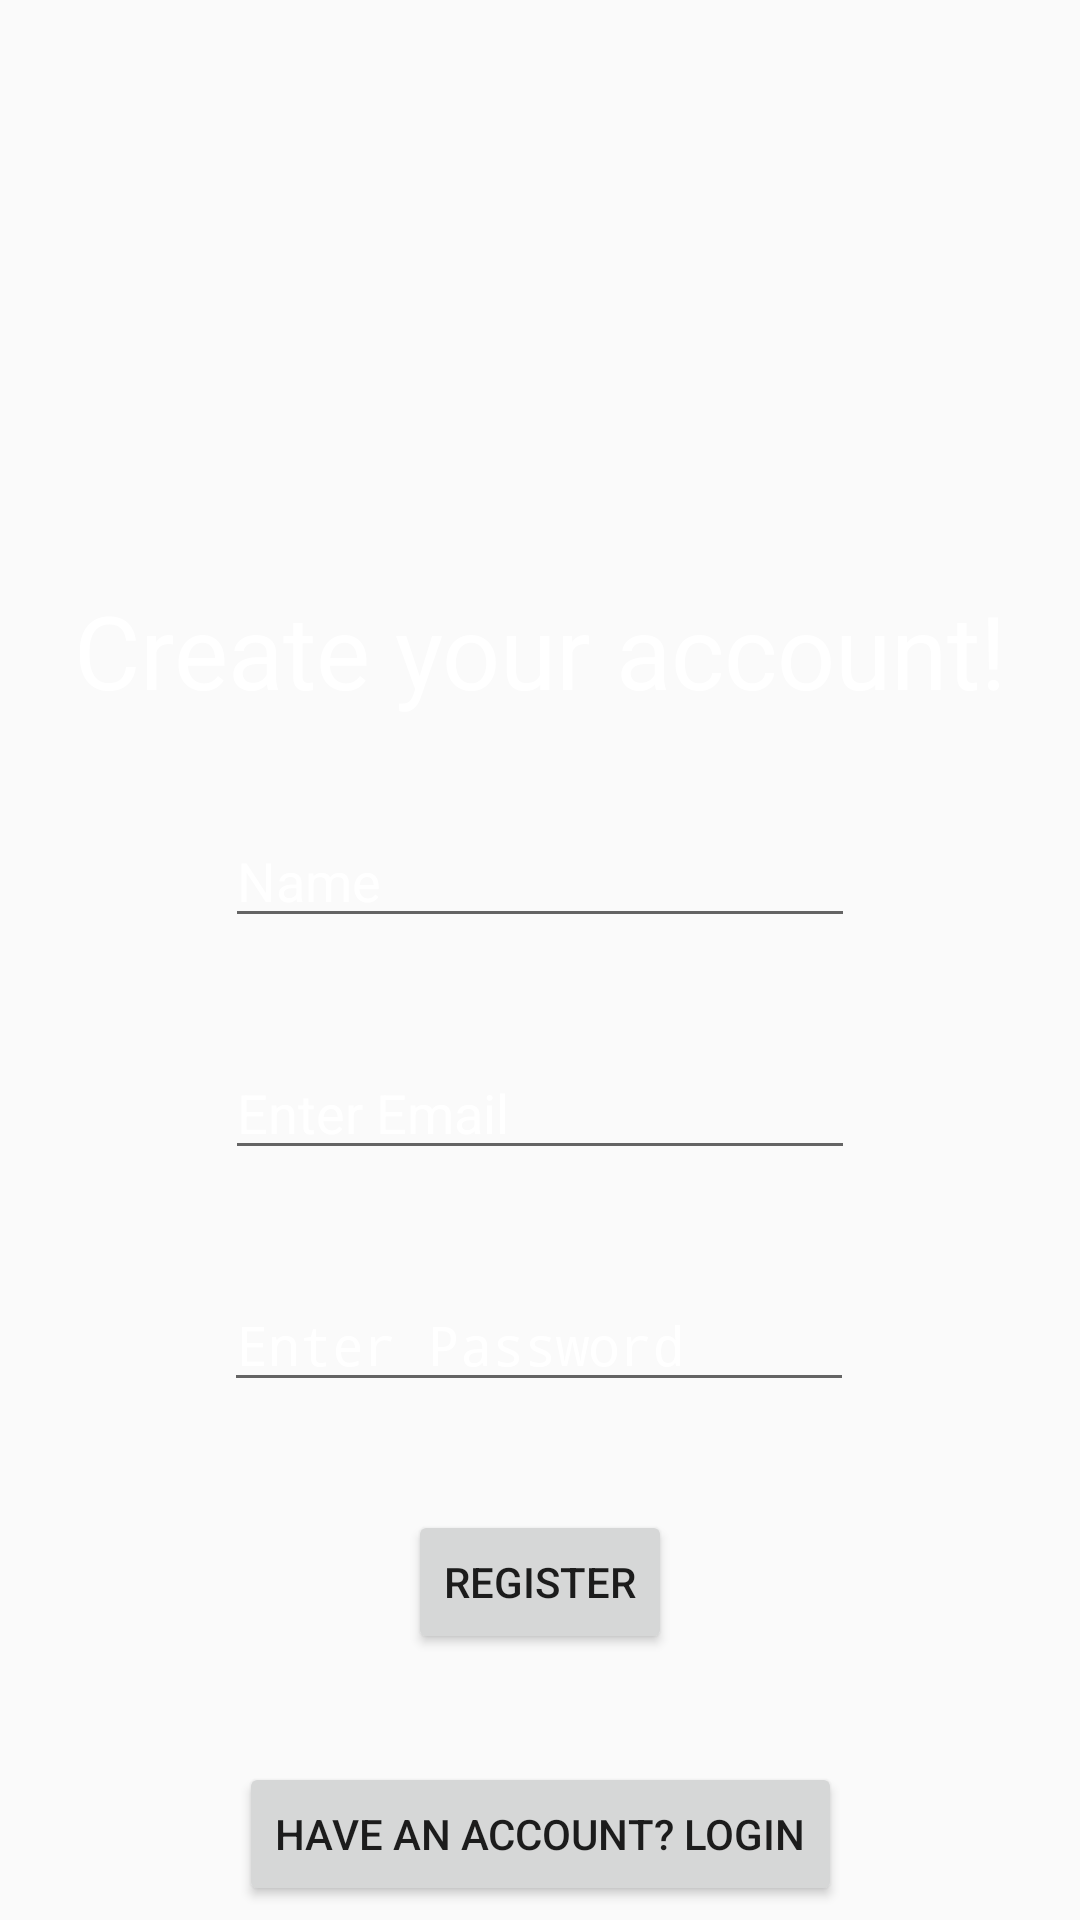

Layout XML and referenced resources for this Android screen:
<!-- AndroidManifest.xml: application theme Theme.ChargeX -->
<!-- res/layout/activity_seller_reg.xml -->
<?xml version="1.0" encoding="utf-8"?>
<androidx.constraintlayout.widget.ConstraintLayout xmlns:android="http://schemas.android.com/apk/res/android"
    xmlns:app="http://schemas.android.com/apk/res-auto"
    xmlns:tools="http://schemas.android.com/tools"
    android:layout_width="match_parent"
    android:layout_height="match_parent"
    android:background="@drawable/background"
    tools:context=".SellerReg">

    <TextView
        android:id="@+id/textView"
        android:layout_width="wrap_content"
        android:layout_height="wrap_content"
        android:layout_marginTop="12dp"
        android:text="Create your account!"
        android:textAppearance="@style/TextAppearance.AppCompat.Display1"
        android:textColor="@color/white"
        app:layout_constraintEnd_toEndOf="parent"
        app:layout_constraintStart_toStartOf="parent"
        app:layout_constraintTop_toBottomOf="@+id/imageView4" />

    <EditText
        android:id="@+id/stationEmail"
        android:layout_width="wrap_content"
        android:layout_height="wrap_content"
        android:layout_marginTop="36dp"
        android:ems="10"
        android:hint="Enter Email"
        android:inputType="textEmailAddress"
        android:textColor="@color/white"
        android:textColorHint="@color/white"
        app:layout_constraintEnd_toEndOf="parent"
        app:layout_constraintStart_toStartOf="parent"
        app:layout_constraintTop_toBottomOf="@+id/stationName" />

    <EditText
        android:id="@+id/stationPassword"
        android:layout_width="wrap_content"
        android:layout_height="wrap_content"
        android:layout_marginTop="36dp"
        android:ems="10"
        android:hint="Enter Password"
        android:inputType="textPassword"
        android:textColor="@color/white"
        android:textColorHint="@color/white"
        app:layout_constraintEnd_toEndOf="parent"
        app:layout_constraintHorizontal_bias="0.497"
        app:layout_constraintStart_toStartOf="parent"
        app:layout_constraintTop_toBottomOf="@+id/stationEmail" />

    <Button
        android:id="@+id/button2"
        android:layout_width="wrap_content"
        android:layout_height="wrap_content"
        android:layout_marginTop="36dp"
        android:onClick="register"
        android:text="Register"
        app:layout_constraintEnd_toEndOf="parent"
        app:layout_constraintStart_toStartOf="parent"
        app:layout_constraintTop_toBottomOf="@+id/stationPassword" />

    <EditText
        android:id="@+id/stationName"
        android:layout_width="wrap_content"
        android:layout_height="wrap_content"
        android:layout_marginTop="32dp"
        android:ems="10"
        android:hint="Name"
        android:inputType="text"
        android:textColor="@color/white"
        android:textColorHint="@color/white"
        app:layout_constraintEnd_toEndOf="parent"
        app:layout_constraintStart_toStartOf="parent"
        app:layout_constraintTop_toBottomOf="@+id/textView" />

    <Button
        android:id="@+id/button7"
        android:layout_width="wrap_content"
        android:layout_height="wrap_content"
        android:layout_marginTop="36dp"
        android:onClick="login"
        android:text="Have an Account? LogIN"
        app:layout_constraintEnd_toEndOf="parent"
        app:layout_constraintStart_toStartOf="parent"
        app:layout_constraintTop_toBottomOf="@+id/button2" />

    <ImageView
        android:id="@+id/imageView4"
        android:layout_width="150dp"
        android:layout_height="150dp"
        android:layout_marginTop="32dp"
        app:layout_constraintEnd_toEndOf="parent"
        app:layout_constraintStart_toStartOf="parent"
        app:layout_constraintTop_toTopOf="parent"
        app:srcCompat="@drawable/logo" />
</androidx.constraintlayout.widget.ConstraintLayout>
<!-- resources referenced by this layout -->
<resources>
  <!-- drawable logo: jpg bitmap (drawable, 29716 bytes) -->
  <style name="Theme.ChargeX" parent="android:Theme.Material.Light.NoActionBar" />
  <!-- not gathered from this repository: default colours our renderer supplied (Android Studio template values) -->
  <color name="white">#FFFFFFFF</color>
</resources>
